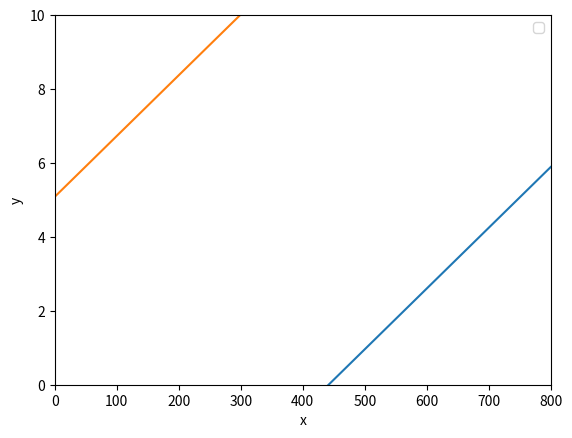

This figure's Python source:
import matplotlib.pyplot as plt
import numpy as np
import math

def conformity_area():

    ln = math.log(b * (1 - a)**-1)

    k = ((n * (r - 1)) / (t_0 * math.log(r))) 
    k1 = ln / math.log(r)

    return [k, k1]

def non_conformity_area():
    A = 2.062 
    k = (n * (r - 1)) / (t_0 * math.log(r))
    k1 = A / math.log(r)
    return [k, k1]

r = 1.5 # 1.5
a = 0.05 # 0.05
b = 0.05 # 0.05
n = 2 # 2
t_0 = 150 # 150
t_1 = 100 # 100
h_0 = 28.03 # 28.03
h_1 = 36.74 # 36.74

M_T0 = (h_0 * t_0) / n
M_T1 = (h_1 * t_1) / n

conformity = conformity_area()
non_conformity = non_conformity_area()


plt.axis([0, 800, 0, 10])

x = np.linspace(0, 800)
y1 = conformity[0] * x + conformity[1]
y2 = non_conformity[0] * x + non_conformity[1]

plt.plot(x, y1)
plt.plot(x, y2)
plt.xlabel('x')
plt.ylabel('y')
plt.legend()
plt.show()
